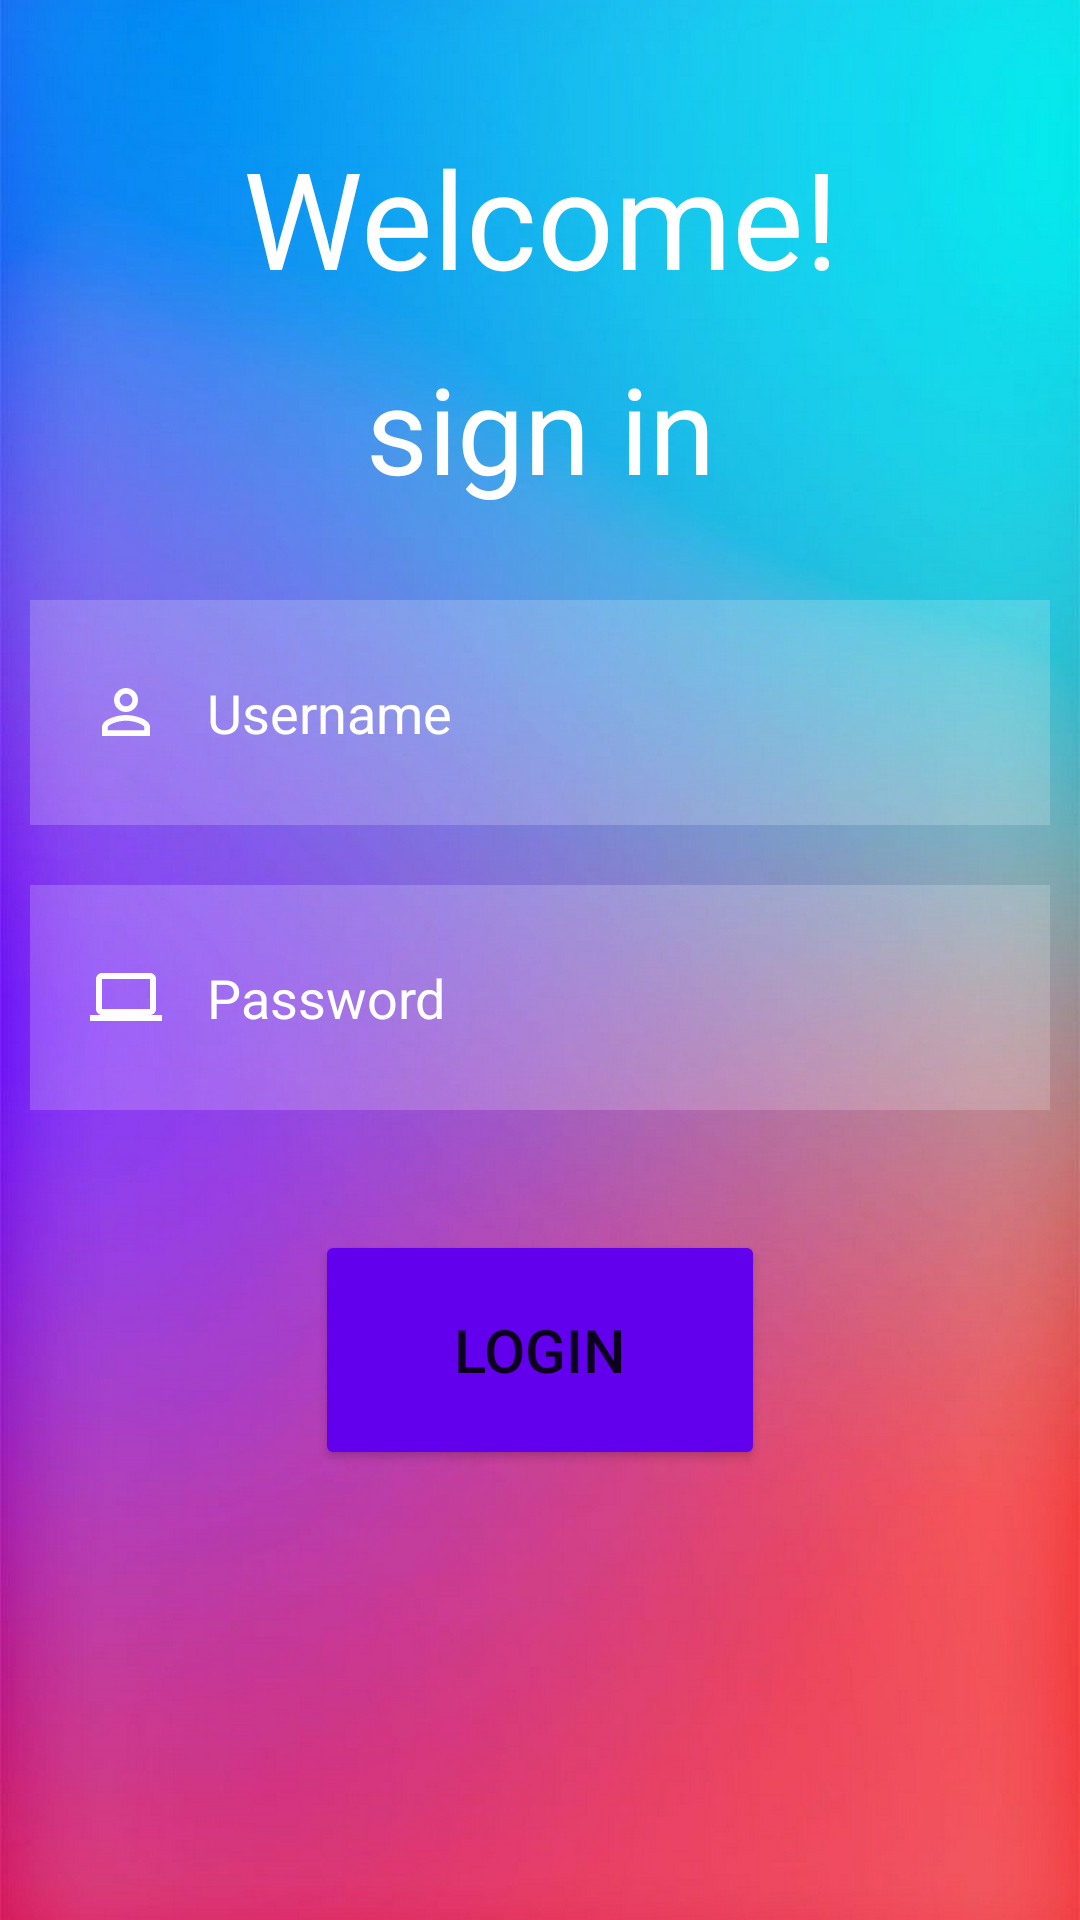

Here is an Android app screen rendered from its layout file. Give the layout XML and the strings, colors and styles it references.
<!-- AndroidManifest.xml: application theme Theme.SpotTheDiff -->
<!-- res/layout/activity_main.xml -->
<?xml version="1.0" encoding="utf-8"?>
<LinearLayout xmlns:android="http://schemas.android.com/apk/res/android"
    xmlns:app="http://schemas.android.com/apk/res-auto"
    xmlns:tools="http://schemas.android.com/tools"
    android:layout_width="match_parent"
    android:layout_height="match_parent"
    android:orientation="vertical"
    android:background="@drawable/app"
    tools:context=".MainActivity">

    <TextView
        android:id="@+id/tvWelcome"
        android:layout_width="match_parent"
        android:layout_height="75dp"
        android:layout_marginTop="35dp"
        android:gravity="center"
        android:text="@string/tv_Welcome"
        android:textColor="@color/white"
        android:textSize="45sp" />

    <TextView
        android:id="@+id/tvSignin"
        android:layout_width="match_parent"
        android:layout_height="72dp"
        android:layout_marginTop="1dp"
        android:layout_marginBottom="7dp"
        android:paddingTop="5dp"
        android:gravity="center_horizontal"
        android:text="@string/tv_signin"
        android:textColor="@color/white"
        android:textFontWeight="@integer/material_motion_duration_medium_2"
        android:textSize="40sp" />

    <EditText
        android:autofillHints="name"
        android:layout_width="match_parent"
        android:layout_height="75dp"
        android:layout_marginTop="10dp"
        android:id="@+id/etUsername"
        android:hint="@string/et_username"
        android:textColor="@color/white"
        android:textColorHint="@color/white"
        android:layout_margin="10dp"
        android:padding="20dp"
        android:background="#30ffffff"
        android:drawableLeft="@drawable/ic_baseline_perm_identity_24"
        android:drawableStart="@drawable/ic_baseline_perm_identity_24"
        android:drawablePadding="15dp"
        android:inputType="text"
        />

    <EditText
        android:autofillHints="password"
        android:layout_width="match_parent"
        android:layout_height="75dp"
        android:layout_marginTop="5dp"
        android:id="@+id/etPassword"
        android:hint="@string/et_password"
        android:textColor="@color/white"
        android:textColorHint="@color/white"
        android:layout_margin="10dp"
        android:padding="20dp"
        android:background="#30ffffff"
        android:drawableLeft="@drawable/ic_baseline_computer_24"
        android:drawableStart="@drawable/ic_baseline_computer_24"
        android:drawablePadding="15dp"
        android:inputType="numberPassword"
        />

    <Button
        android:id="@+id/btLogin"
        android:layout_width="150dp"
        android:layout_height="80dp"
        android:layout_marginTop="5dp"
        android:layout_gravity="center_horizontal"
        android:layout_margin="30dp"
        android:backgroundTint="@color/purple_500"
        android:text="@string/bt_LOGIN"
        android:textSize="20sp"
        />

    <ImageView
    android:layout_width="match_parent"
    android:layout_height="170dp"
   android:id="@+id/ivGlass"
    android:src="@drawable/magnifyingglass"
    android:layout_gravity="center_horizontal"
    android:contentDescription="@string/iv_image"
    />
</LinearLayout>
<!-- resources referenced by this layout -->
<resources>
  <!-- drawable app: jpg bitmap (drawable, 93079 bytes) -->
  <!-- drawable ic_baseline_computer_24 (drawable) -->
  <vector android:height="24dp" android:tint="#FDFDFF"
      android:viewportHeight="24" android:viewportWidth="24"
      android:width="24dp" xmlns:android="http://schemas.android.com/apk/res/android">
      <path android:fillColor="@android:color/white" android:pathData="M20,18c1.1,0 1.99,-0.9 1.99,-2L22,6c0,-1.1 -0.9,-2 -2,-2H4c-1.1,0 -2,0.9 -2,2v10c0,1.1 0.9,2 2,2H0v2h24v-2h-4zM4,6h16v10H4V6z"/>
  </vector>
  <!-- drawable ic_baseline_perm_identity_24 (drawable) -->
  <vector android:height="24dp" android:tint="#FDFDFF"
      android:viewportHeight="24" android:viewportWidth="24"
      android:width="24dp" xmlns:android="http://schemas.android.com/apk/res/android">
      <path android:fillColor="@android:color/white" android:pathData="M12,5.9c1.16,0 2.1,0.94 2.1,2.1s-0.94,2.1 -2.1,2.1S9.9,9.16 9.9,8s0.94,-2.1 2.1,-2.1m0,9c2.97,0 6.1,1.46 6.1,2.1v1.1L5.9,18.1L5.9,17c0,-0.64 3.13,-2.1 6.1,-2.1M12,4C9.79,4 8,5.79 8,8s1.79,4 4,4 4,-1.79 4,-4 -1.79,-4 -4,-4zM12,13c-2.67,0 -8,1.34 -8,4v3h16v-3c0,-2.66 -5.33,-4 -8,-4z"/>
  </vector>
  <string name="bt_LOGIN">LOGIN</string>
  <string name="et_password">Password</string>
  <string name="et_username">Username</string>
  <string name="iv_image">image</string>
  <string name="tv_Welcome">Welcome!</string>
  <string name="tv_signin">sign in</string>
  <style name="Theme.SpotTheDiff" parent="Theme.MaterialComponents.DayNight.DarkActionBar">
          
          <item name="colorPrimary">#87BFEF</item>
          <item name="colorPrimaryVariant">@color/purple_700</item>
          <item name="colorOnPrimary">@color/white</item>
          
          <item name="colorSecondary">@color/teal_200</item>
          <item name="colorSecondaryVariant">@color/teal_700</item>
          <item name="colorOnSecondary">@color/black</item>
          
          <item name="android:statusBarColor" tools:targetApi="l">?attr/colorPrimaryVariant</item>
          
      </style>
  <!-- not gathered from this repository: default colours our renderer supplied (Android Studio template values) -->
  <color name="purple_500">#FF6200EE</color>
  <color name="purple_700">#FF3700B3</color>
  <color name="teal_200">#FF03DAC5</color>
  <color name="teal_700">#FF018786</color>
  <color name="black">#FF000000</color>
  <color name="white">#FFFFFFFF</color>
</resources>
